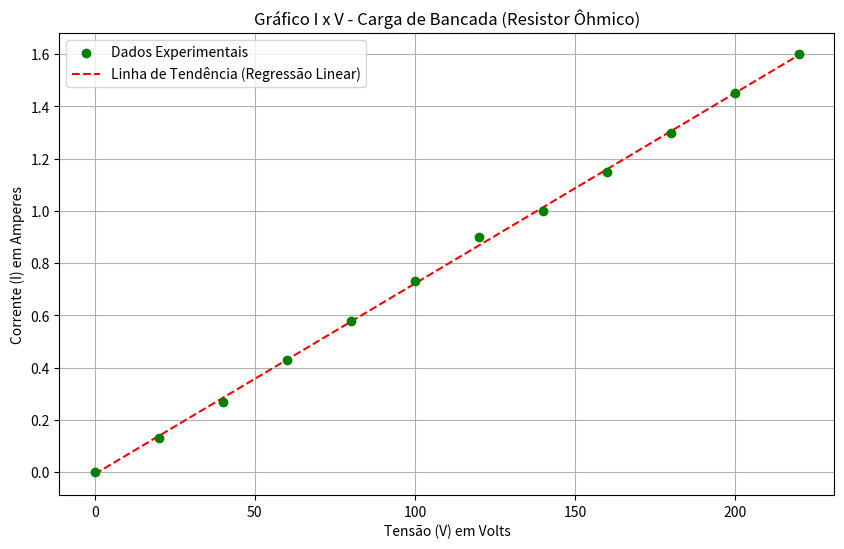

The script that saved this image:
import matplotlib.pyplot as plt
import numpy as np

# Dados extraídos da tabela para a carga de bancada
tensao_v = np.array([0, 20, 40, 60, 80, 100, 120, 140, 160, 180, 200, 220])
corrente_a = np.array([0, 0.13, 0.27, 0.43, 0.58, 0.73, 0.9, 1, 1.15, 1.3, 1.45, 1.6])

# --- AJUSTES ---

# 1. Calcular a regressão linear (linha de tendência de grau 1)
# O '1' indica que queremos uma linha reta (y = mx + c), ideal para um resistor ôhmico.
m, c = np.polyfit(tensao_v, corrente_a, 1)

# A inclinação 'm' da reta I x V é o inverso da resistência (1/R)
# O valor da resistência pode ser calculado como R = 1/m
resistencia = 1 / m
print(f"A equação da reta de tendência é: I = {m:.4f} * V + {c:.4f}")
print(f"O valor da resistência calculado pela regressão é: {resistencia:.2f} Ohms")

# 2. Gerar os pontos da linha de tendência
corrente_tendencia = m * tensao_v + c

# --- GRÁFICO ---

# Criar o gráfico
plt.figure(figsize=(10, 6))

# 3. Plotar os dados originais como pontos de dispersão
plt.scatter(tensao_v, corrente_a, color='green', label='Dados Experimentais', zorder=5)

# 4. Plotar a linha de tendência reta
plt.plot(tensao_v, corrente_tendencia, color='red', linestyle='--', label='Linha de Tendência (Regressão Linear)')

# Adicionar títulos e rótulos (eixos corrigidos)
plt.title('Gráfico I x V - Carga de Bancada (Resistor Ôhmico)')
plt.xlabel('Tensão (V) em Volts')
plt.ylabel('Corrente (I) em Amperes')

# Adicionar grade, legenda e mostrar o gráfico
plt.grid(True)
plt.legend()

# Salvar o gráfico
plt.savefig('grafico_IxV_resistencia_bancada_ajustado.png')
plt.show()